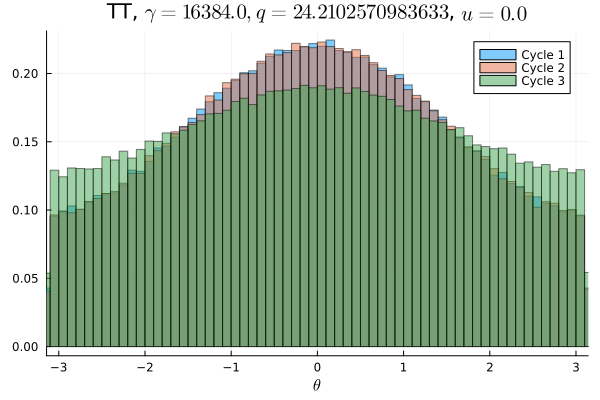

The data file committed next to this chart (first rows):
Cycle 1, Cycle 2, Cycle 3
0.006222, 0.006041, 0.008287
0.005966, 0.006162, 0.008025
0.006281, 0.0062, 0.007888
0.006266, 0.006125, 0.00785
0.006559, 0.006172, 0.008287
0.006338, 0.006216, 0.00805
0.006253, 0.006384, 0.008253
0.006644, 0.006722, 0.008181
0.006772, 0.006666, 0.007994
0.007, 0.006859, 0.008469
0.006978, 0.006891, 0.008622
0.007078, 0.007084, 0.008616
0.00715, 0.007056, 0.008412
0.007219, 0.007547, 0.008953
0.007456, 0.00745, 0.009
0.007975, 0.007928, 0.008622
0.008044, 0.008037, 0.00885
0.008125, 0.007969, 0.009078
0.008478, 0.008522, 0.009656
0.008691, 0.008875, 0.009166
0.009088, 0.008962, 0.009366
0.009338, 0.009425, 0.009881
0.009191, 0.009219, 0.009819
0.009428, 0.009866, 0.009722
0.009941, 0.009928, 0.009947
0.01041, 0.01032, 0.009925
0.01032, 0.009959, 0.01017
0.01073, 0.01057, 0.01026
0.0109, 0.01082, 0.01045
0.01103, 0.011, 0.0107
0.01147, 0.01167, 0.01059
0.01162, 0.01135, 0.01052
0.01172, 0.01175, 0.01109
0.01193, 0.01218, 0.01081
0.01212, 0.01223, 0.01112
0.01231, 0.01257, 0.01136
0.01272, 0.01249, 0.01162
0.01277, 0.01246, 0.0112
0.01268, 0.01272, 0.01106
0.01292, 0.01325, 0.01154
0.0133, 0.01322, 0.01189
0.01347, 0.01344, 0.01159
0.0138, 0.01348, 0.01176
0.01354, 0.01336, 0.01173
0.0135, 0.01362, 0.01193
0.01372, 0.01395, 0.01181
0.01365, 0.01375, 0.01186
0.01357, 0.0139, 0.01182
0.01397, 0.01365, 0.01229
0.01398, 0.01383, 0.01181
0.0137, 0.01366, 0.0121
0.01413, 0.01432, 0.01188
0.01411, 0.01385, 0.01185
0.0136, 0.01355, 0.01201
0.01368, 0.01378, 0.01174
0.01345, 0.01353, 0.01168
0.01374, 0.0134, 0.01171
0.01308, 0.01389, 0.0119
0.01331, 0.01333, 0.01184
0.01313, 0.01319, 0.01162
... 40 more rows
